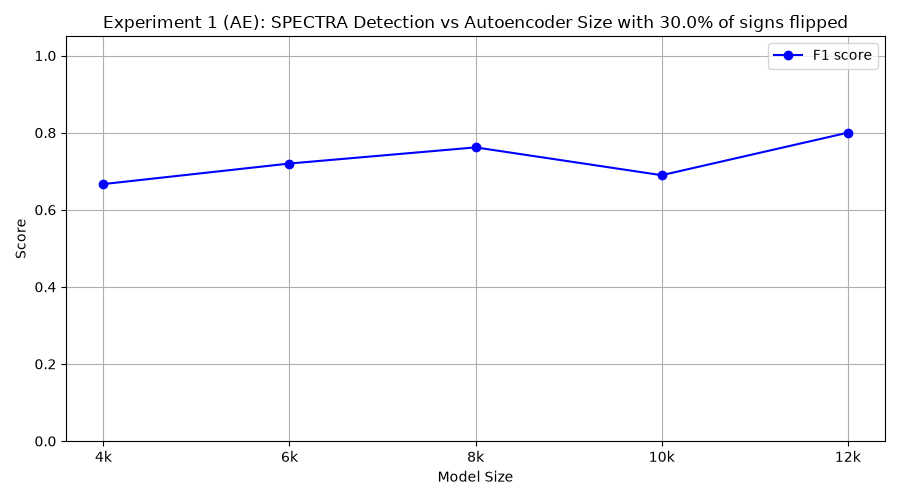

Values plotted in this chart, from the file beside it:
model_class, tp, fp, tn, fn, precision, recall, f1
FourKAE, 10, 10, 0, 0, 0.5, 1.0, 0.6667
SixKAE, 9, 6, 4, 1, 0.6, 0.9, 0.72
EightKAE, 8, 3, 7, 2, 0.7273, 0.8, 0.7619
TenKAE, 10, 9, 1, 0, 0.5263, 1.0, 0.6897
TwelveKAE, 10, 5, 5, 0, 0.6667, 1.0, 0.8
